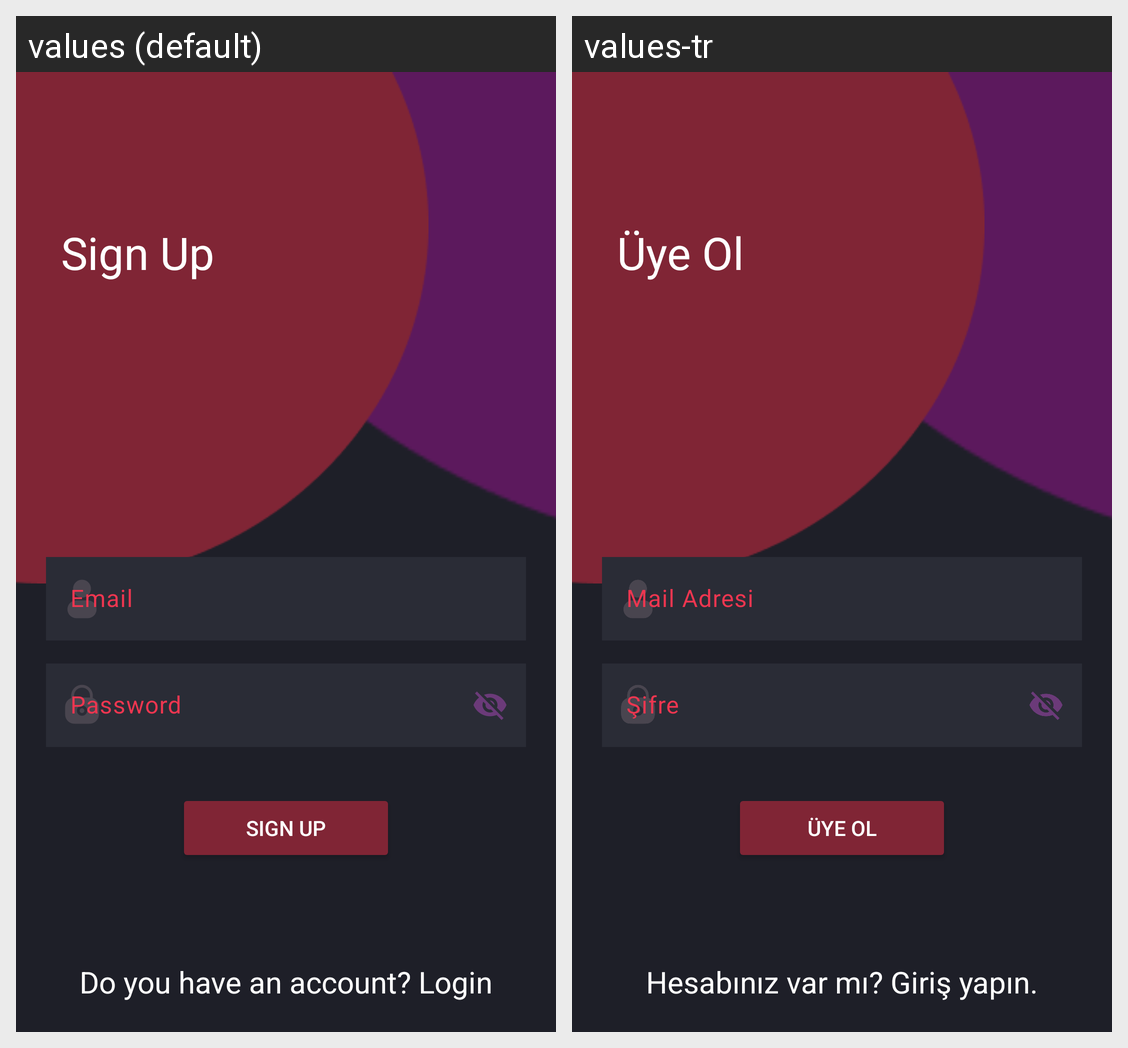

Here is an Android app screen in its default locale and in the app's own translations. Write out the translated-string differences for the strings that appear on this screen.
Android screen res/layout/fragment_signup.xml rendered under 2 locales, left to right: values (default), values-tr. Device: Nexus 5 (rendered at 1080×1920; each locale shown at half size, 540×960, under a caption strip naming it); theme Base.Theme.CyberNexus.
Strings drawn on this screen, with the default value and each locale's value (text and hints the layout hard-codes, and strings that could not be matched under every locale, appear in the picture but are not listed):

signup
  values: Sign Up
  values-tr: Üye Ol

login
  values: Do you have an account? Login
  values-tr: Hesabınız var mı? Giriş yapın.
